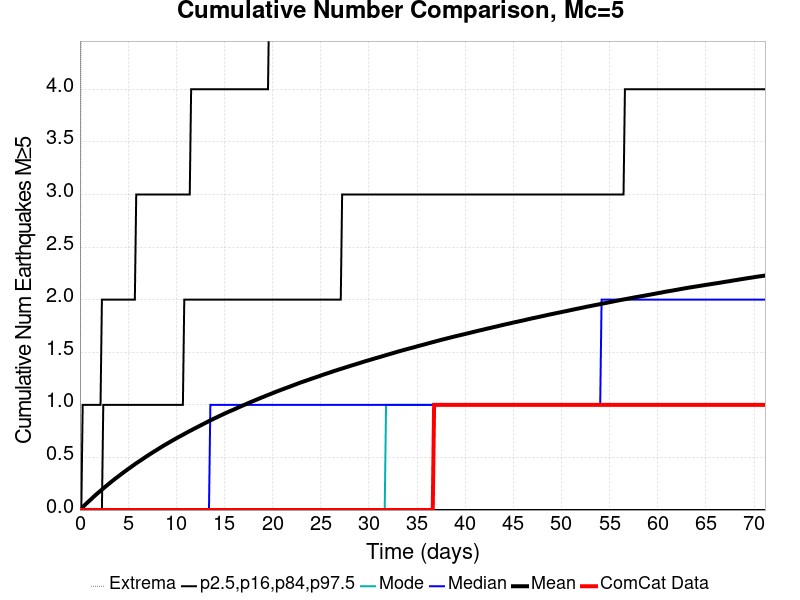

Source data for this figure (header and first rows):
Time (days), ComCat Data, Simulation Mean, Simulation Median, Simulation Mode, Simulation Minimum, Simulation Maximum, 2.5 %-ile, 16 %-ile, 84 %-ile, 97.5 %-ile
0.0, 0.0, 0.0, 0.0, 0.0, 0.0, 0.0, 0.0, 0.0, 0.0, 0.0
0.1426, 0.0, 0.01459, 0.0, 0.0, 0.0, 6.0, 0.0, 0.0, 0.0, 0.0
0.2851, 0.0, 0.02743, 0.0, 0.0, 0.0, 7.0, 0.0, 0.0, 0.0, 1.0
0.4277, 0.0, 0.04038, 0.0, 0.0, 0.0, 8.0, 0.0, 0.0, 0.0, 1.0
0.5702, 0.0, 0.05334, 0.0, 0.0, 0.0, 10.0, 0.0, 0.0, 0.0, 1.0
0.7128, 0.0, 0.0659, 0.0, 0.0, 0.0, 11.0, 0.0, 0.0, 0.0, 1.0
0.8553, 0.0, 0.07804, 0.0, 0.0, 0.0, 11.0, 0.0, 0.0, 0.0, 1.0
0.9979, 0.0, 0.08959, 0.0, 0.0, 0.0, 11.0, 0.0, 0.0, 0.0, 1.0
1.14, 0.0, 0.1016, 0.0, 0.0, 0.0, 11.0, 0.0, 0.0, 0.0, 1.0
1.283, 0.0, 0.1139, 0.0, 0.0, 0.0, 11.0, 0.0, 0.0, 0.0, 1.0
1.426, 0.0, 0.1268, 0.0, 0.0, 0.0, 11.0, 0.0, 0.0, 0.0, 1.0
1.568, 0.0, 0.1385, 0.0, 0.0, 0.0, 11.0, 0.0, 0.0, 0.0, 1.0
1.711, 0.0, 0.1498, 0.0, 0.0, 0.0, 11.0, 0.0, 0.0, 0.0, 1.0
1.853, 0.0, 0.1613, 0.0, 0.0, 0.0, 12.0, 0.0, 0.0, 0.0, 1.0
1.996, 0.0, 0.1723, 0.0, 0.0, 0.0, 12.0, 0.0, 0.0, 0.0, 1.0
2.138, 0.0, 0.1831, 0.0, 0.0, 0.0, 12.0, 0.0, 0.0, 0.0, 1.0
2.281, 0.0, 0.1942, 0.0, 0.0, 0.0, 13.0, 0.0, 0.0, 0.0, 2.0
2.423, 0.0, 0.2053, 0.0, 0.0, 0.0, 13.0, 0.0, 0.0, 1.0, 2.0
2.566, 0.0, 0.2163, 0.0, 0.0, 0.0, 13.0, 0.0, 0.0, 1.0, 2.0
2.709, 0.0, 0.2272, 0.0, 0.0, 0.0, 14.0, 0.0, 0.0, 1.0, 2.0
2.851, 0.0, 0.2378, 0.0, 0.0, 0.0, 14.0, 0.0, 0.0, 1.0, 2.0
2.994, 0.0, 0.2489, 0.0, 0.0, 0.0, 14.0, 0.0, 0.0, 1.0, 2.0
3.136, 0.0, 0.2596, 0.0, 0.0, 0.0, 14.0, 0.0, 0.0, 1.0, 2.0
3.279, 0.0, 0.27, 0.0, 0.0, 0.0, 15.0, 0.0, 0.0, 1.0, 2.0
3.421, 0.0, 0.2805, 0.0, 0.0, 0.0, 15.0, 0.0, 0.0, 1.0, 2.0
3.564, 0.0, 0.2912, 0.0, 0.0, 0.0, 15.0, 0.0, 0.0, 1.0, 2.0
3.706, 0.0, 0.3013, 0.0, 0.0, 0.0, 16.0, 0.0, 0.0, 1.0, 2.0
3.849, 0.0, 0.3109, 0.0, 0.0, 0.0, 17.0, 0.0, 0.0, 1.0, 2.0
3.992, 0.0, 0.3207, 0.0, 0.0, 0.0, 18.0, 0.0, 0.0, 1.0, 2.0
4.134, 0.0, 0.3304, 0.0, 0.0, 0.0, 18.0, 0.0, 0.0, 1.0, 2.0
4.277, 0.0, 0.3407, 0.0, 0.0, 0.0, 18.0, 0.0, 0.0, 1.0, 2.0
4.419, 0.0, 0.3503, 0.0, 0.0, 0.0, 20.0, 0.0, 0.0, 1.0, 2.0
4.562, 0.0, 0.3602, 0.0, 0.0, 0.0, 20.0, 0.0, 0.0, 1.0, 2.0
4.704, 0.0, 0.3696, 0.0, 0.0, 0.0, 20.0, 0.0, 0.0, 1.0, 2.0
4.847, 0.0, 0.3793, 0.0, 0.0, 0.0, 21.0, 0.0, 0.0, 1.0, 2.0
4.989, 0.0, 0.389, 0.0, 0.0, 0.0, 21.0, 0.0, 0.0, 1.0, 2.0
5.132, 0.0, 0.3979, 0.0, 0.0, 0.0, 23.0, 0.0, 0.0, 1.0, 2.0
5.275, 0.0, 0.4073, 0.0, 0.0, 0.0, 23.0, 0.0, 0.0, 1.0, 2.0
5.417, 0.0, 0.4168, 0.0, 0.0, 0.0, 23.0, 0.0, 0.0, 1.0, 2.0
5.56, 0.0, 0.4259, 0.0, 0.0, 0.0, 23.0, 0.0, 0.0, 1.0, 2.0
5.702, 0.0, 0.4355, 0.0, 0.0, 0.0, 23.0, 0.0, 0.0, 1.0, 2.0
5.845, 0.0, 0.4444, 0.0, 0.0, 0.0, 23.0, 0.0, 0.0, 1.0, 3.0
5.987, 0.0, 0.4533, 0.0, 0.0, 0.0, 23.0, 0.0, 0.0, 1.0, 3.0
6.13, 0.0, 0.462, 0.0, 0.0, 0.0, 23.0, 0.0, 0.0, 1.0, 3.0
6.272, 0.0, 0.4704, 0.0, 0.0, 0.0, 23.0, 0.0, 0.0, 1.0, 3.0
6.415, 0.0, 0.4793, 0.0, 0.0, 0.0, 23.0, 0.0, 0.0, 1.0, 3.0
6.558, 0.0, 0.4883, 0.0, 0.0, 0.0, 25.0, 0.0, 0.0, 1.0, 3.0
6.7, 0.0, 0.497, 0.0, 0.0, 0.0, 25.0, 0.0, 0.0, 1.0, 3.0
6.843, 0.0, 0.5058, 0.0, 0.0, 0.0, 25.0, 0.0, 0.0, 1.0, 3.0
6.985, 0.0, 0.5147, 0.0, 0.0, 0.0, 25.0, 0.0, 0.0, 1.0, 3.0
7.128, 0.0, 0.523, 0.0, 0.0, 0.0, 25.0, 0.0, 0.0, 1.0, 3.0
7.27, 0.0, 0.5314, 0.0, 0.0, 0.0, 25.0, 0.0, 0.0, 1.0, 3.0
7.413, 0.0, 0.5394, 0.0, 0.0, 0.0, 25.0, 0.0, 0.0, 1.0, 3.0
7.555, 0.0, 0.548, 0.0, 0.0, 0.0, 25.0, 0.0, 0.0, 1.0, 3.0
7.698, 0.0, 0.556, 0.0, 0.0, 0.0, 25.0, 0.0, 0.0, 1.0, 3.0
7.84, 0.0, 0.5641, 0.0, 0.0, 0.0, 25.0, 0.0, 0.0, 1.0, 3.0
7.983, 0.0, 0.5718, 0.0, 0.0, 0.0, 26.0, 0.0, 0.0, 1.0, 3.0
8.126, 0.0, 0.5804, 0.0, 0.0, 0.0, 26.0, 0.0, 0.0, 1.0, 3.0
8.268, 0.0, 0.5885, 0.0, 0.0, 0.0, 27.0, 0.0, 0.0, 1.0, 3.0
8.411, 0.0, 0.5966, 0.0, 0.0, 0.0, 27.0, 0.0, 0.0, 1.0, 3.0
... 440 more rows
